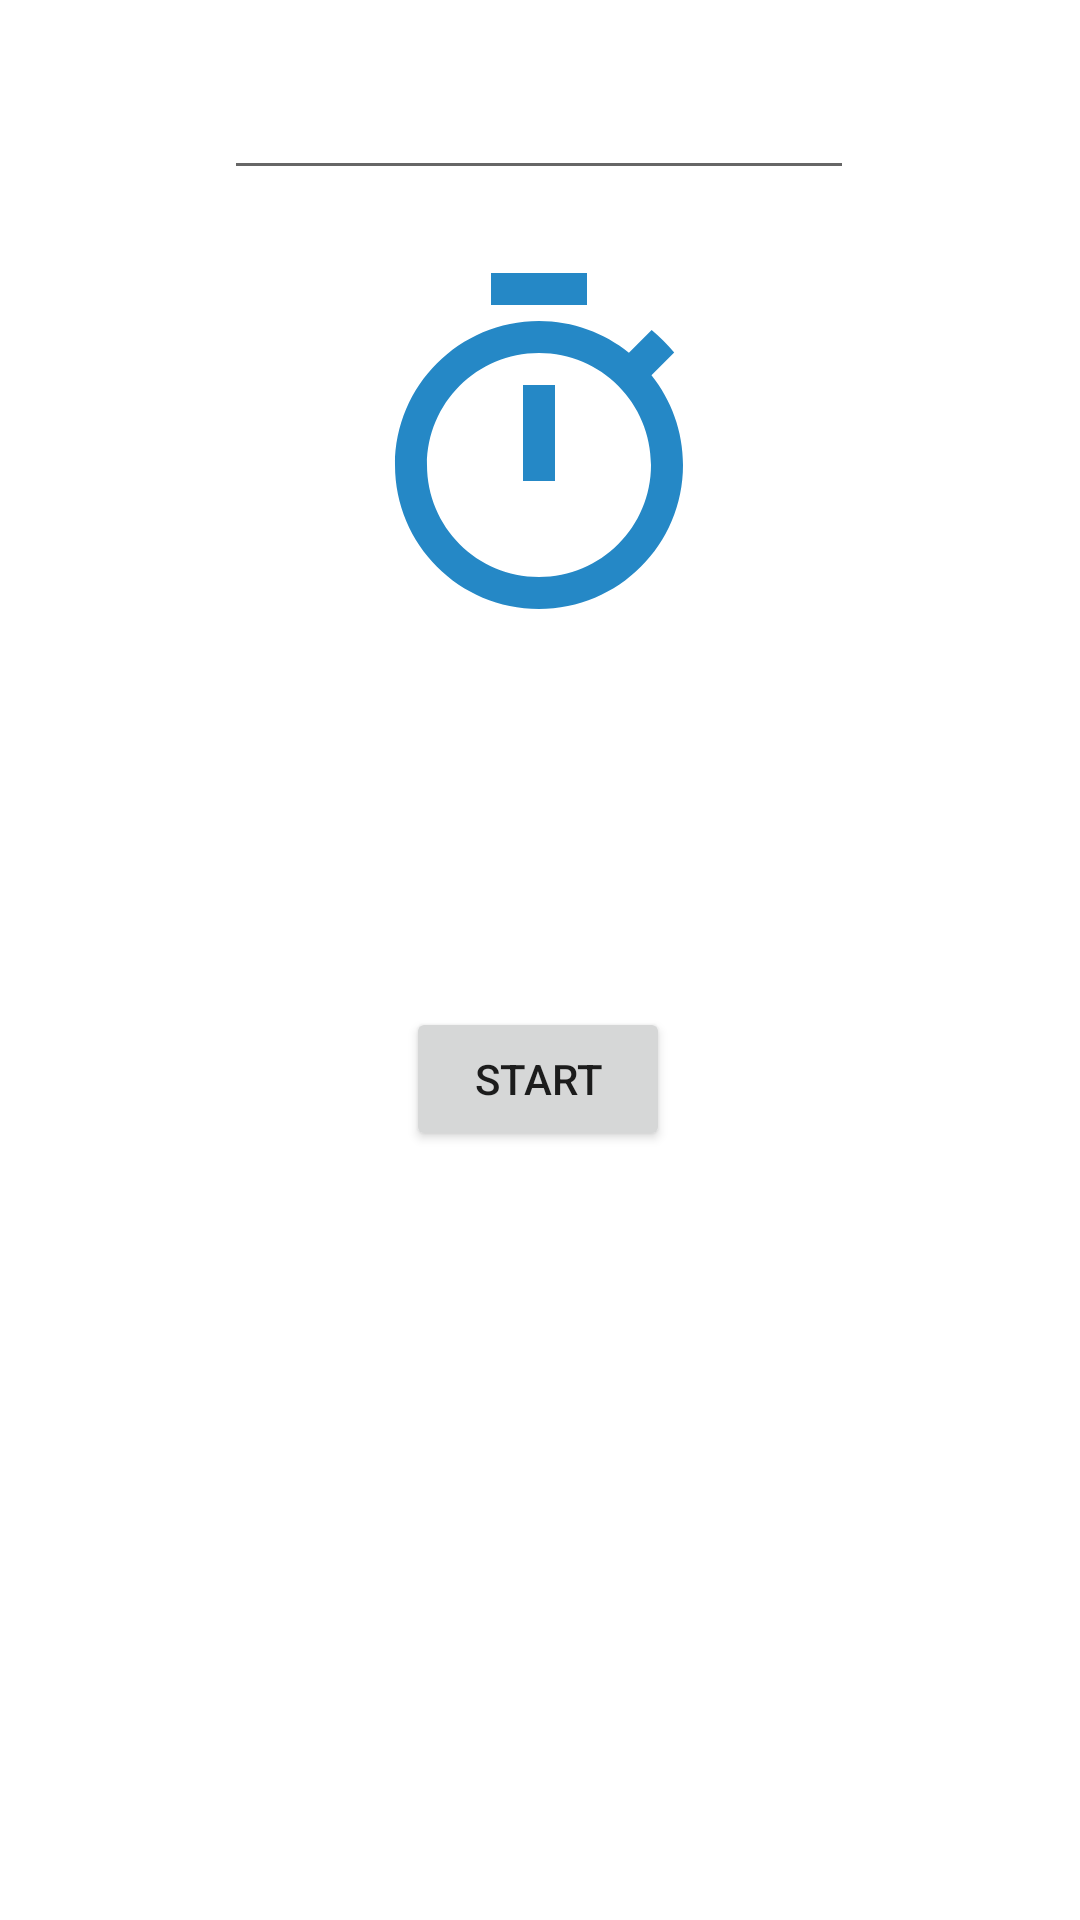

The Android layout XML behind this screen, and the referenced resources:
<!-- AndroidManifest.xml: application theme Theme.Clock_App -->
<!-- res/layout/activity_timer.xml -->
<?xml version="1.0" encoding="utf-8"?>
<androidx.constraintlayout.widget.ConstraintLayout xmlns:android="http://schemas.android.com/apk/res/android"
    xmlns:app="http://schemas.android.com/apk/res-auto"
    xmlns:tools="http://schemas.android.com/tools"
    android:layout_width="match_parent"
    android:layout_height="match_parent"
    tools:context=".Timer">


    <TextView
        android:id="@+id/text_view"
        android:layout_width="wrap_content"
        android:layout_height="wrap_content"
        android:layout_centerInParent="true"
        android:layout_marginBottom="372dp"
        android:drawableTop="@drawable/ic__timer"
        android:gravity="center"
        android:textColor="#1991D0"
        android:textSize="24sp"
        android:textStyle="bold"
        app:layout_constraintBottom_toBottomOf="parent"
        app:layout_constraintEnd_toEndOf="parent"
        app:layout_constraintHorizontal_bias="0.498"
        app:layout_constraintStart_toStartOf="parent"
        app:layout_constraintTop_toBottomOf="@+id/editTextTime"
        app:layout_constraintVertical_bias="0.248" />

    <Button
        android:id="@+id/button3"
        android:layout_width="wrap_content"
        android:layout_height="wrap_content"
        android:text="Start"
        app:layout_constraintBottom_toBottomOf="parent"
        app:layout_constraintEnd_toEndOf="parent"
        app:layout_constraintHorizontal_bias="0.498"
        app:layout_constraintStart_toStartOf="parent"
        app:layout_constraintTop_toBottomOf="@+id/text_view"
        app:layout_constraintVertical_bias="0.259" />

    <EditText
        android:id="@+id/editTextTime"
        android:layout_width="wrap_content"
        android:layout_height="wrap_content"
        android:ems="10"
        android:inputType="textPersonName"
        app:layout_constraintBottom_toTopOf="@+id/text_view"
        app:layout_constraintEnd_toEndOf="parent"
        app:layout_constraintHorizontal_bias="0.497"
        app:layout_constraintStart_toStartOf="parent"
        app:layout_constraintTop_toTopOf="parent"
        app:layout_constraintVertical_bias="0.35" />


</androidx.constraintlayout.widget.ConstraintLayout>
<!-- resources referenced by this layout -->
<resources>
  <!-- drawable ic__timer (drawable) -->
  <vector android:height="128dp" android:tint="#2588C6"
      android:viewportHeight="24" android:viewportWidth="24"
      android:width="128dp" xmlns:android="http://schemas.android.com/apk/res/android">
      <path android:fillColor="@android:color/white" android:pathData="M15,1L9,1v2h6L15,1zM11,14h2L13,8h-2v6zM19.03,7.39l1.42,-1.42c-0.43,-0.51 -0.9,-0.99 -1.41,-1.41l-1.42,1.42C16.07,4.74 14.12,4 12,4c-4.97,0 -9,4.03 -9,9s4.02,9 9,9 9,-4.03 9,-9c0,-2.12 -0.74,-4.07 -1.97,-5.61zM12,20c-3.87,0 -7,-3.13 -7,-7s3.13,-7 7,-7 7,3.13 7,7 -3.13,7 -7,7z"/>
  </vector>
  <style name="Theme.Clock_App" parent="Theme.MaterialComponents.DayNight.DarkActionBar">
          
          <item name="colorPrimary">@color/purple_200</item>
          <item name="colorPrimaryVariant">@color/purple_700</item>
          <item name="colorOnPrimary">@color/black</item>
          
          <item name="colorSecondary">@color/teal_200</item>
          <item name="colorSecondaryVariant">@color/teal_200</item>
          <item name="colorOnSecondary">@color/black</item>
          
          <item name="android:statusBarColor" tools:targetApi="l">?attr/colorPrimaryVariant</item>
          
      </style>
  <color name="purple_200">#42a9ed</color>
  <color name="purple_700">#42a9ed</color>
  <color name="black">#FF000000</color>
  <color name="teal_200">#42a9ed</color>
</resources>
